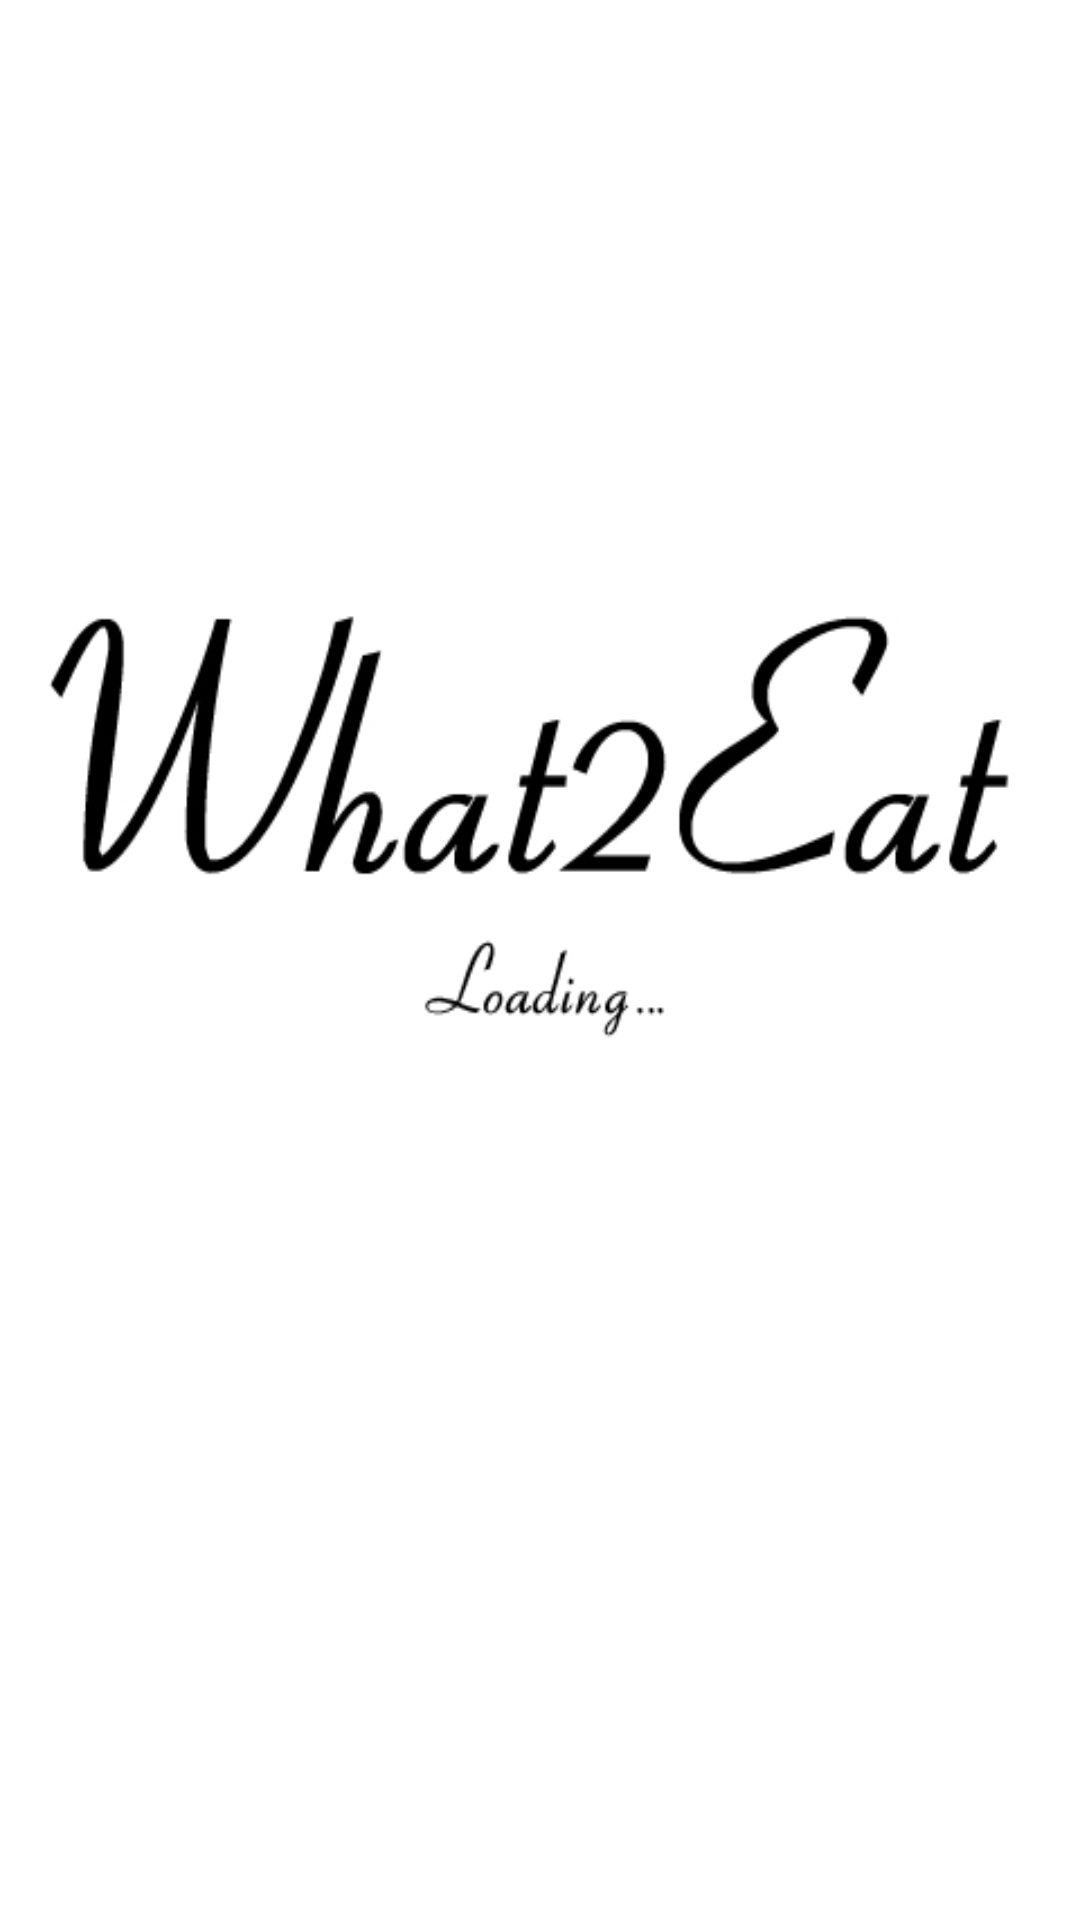

The Android layout XML behind this screen, and the referenced resources:
<!-- AndroidManifest.xml: activity theme android:Theme.Black.NoTitleBar -->
<!-- res/layout/activity_splash.xml -->
<?xml version="1.0" encoding="utf-8"?>
<RelativeLayout xmlns:android="http://schemas.android.com/apk/res/android"
    xmlns:tools="http://schemas.android.com/tools"
    android:id="@+id/container"
    android:layout_width="match_parent"
    android:layout_height="match_parent"
    tools:context="example.what2eat.SplashActivity"
    android:paddingBottom="@dimen/activity_vertical_margin"
    android:paddingLeft="@dimen/activity_horizontal_margin"
    android:paddingRight="@dimen/activity_horizontal_margin"
    android:paddingTop="@dimen/activity_vertical_margin"
    android:background="@drawable/what2eat_splash"
    >
    
     
   
    
   
 
     <ImageView
        android:id="@+id/imageView1"
        android:contentDescription="@string/description"
        android:layout_width="200dp"
        android:layout_height="200dp"
        android:layout_alignParentTop="true"
        android:layout_centerHorizontal="true"
        android:layout_marginTop="38dp"
         />  
 
   
 
</RelativeLayout>
<!-- resources referenced by this layout -->
<resources>
  <!-- drawable what2eat_splash: jpg bitmap (drawable-xhdpi, 75902 bytes) -->
  <string name="description">Image</string>
</resources>
